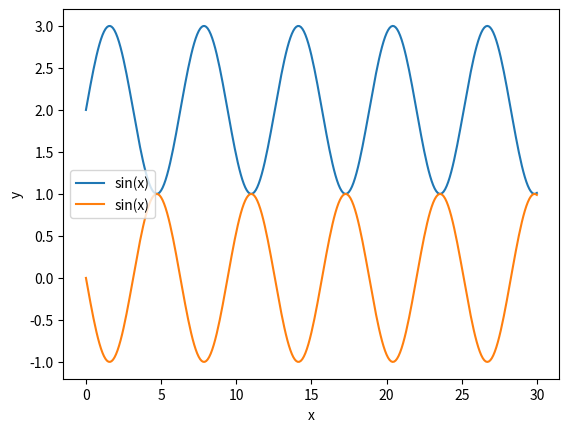

Here is the Python script that generated this plot:
import math as m
import matplotlib.pyplot as plt
import numpy as np

x = np.linspace(0, 30, 301)
sing = [m.sin(k)+2 for k in x]
sind = [m.sin(k)*-1 for k in x]

plt.plot(x, sing, label='sin(x)')
plt.plot(x, sind, label='sin(x)')

plt.legend()
plt.xlabel('x')
plt.ylabel('y')

plt.show()